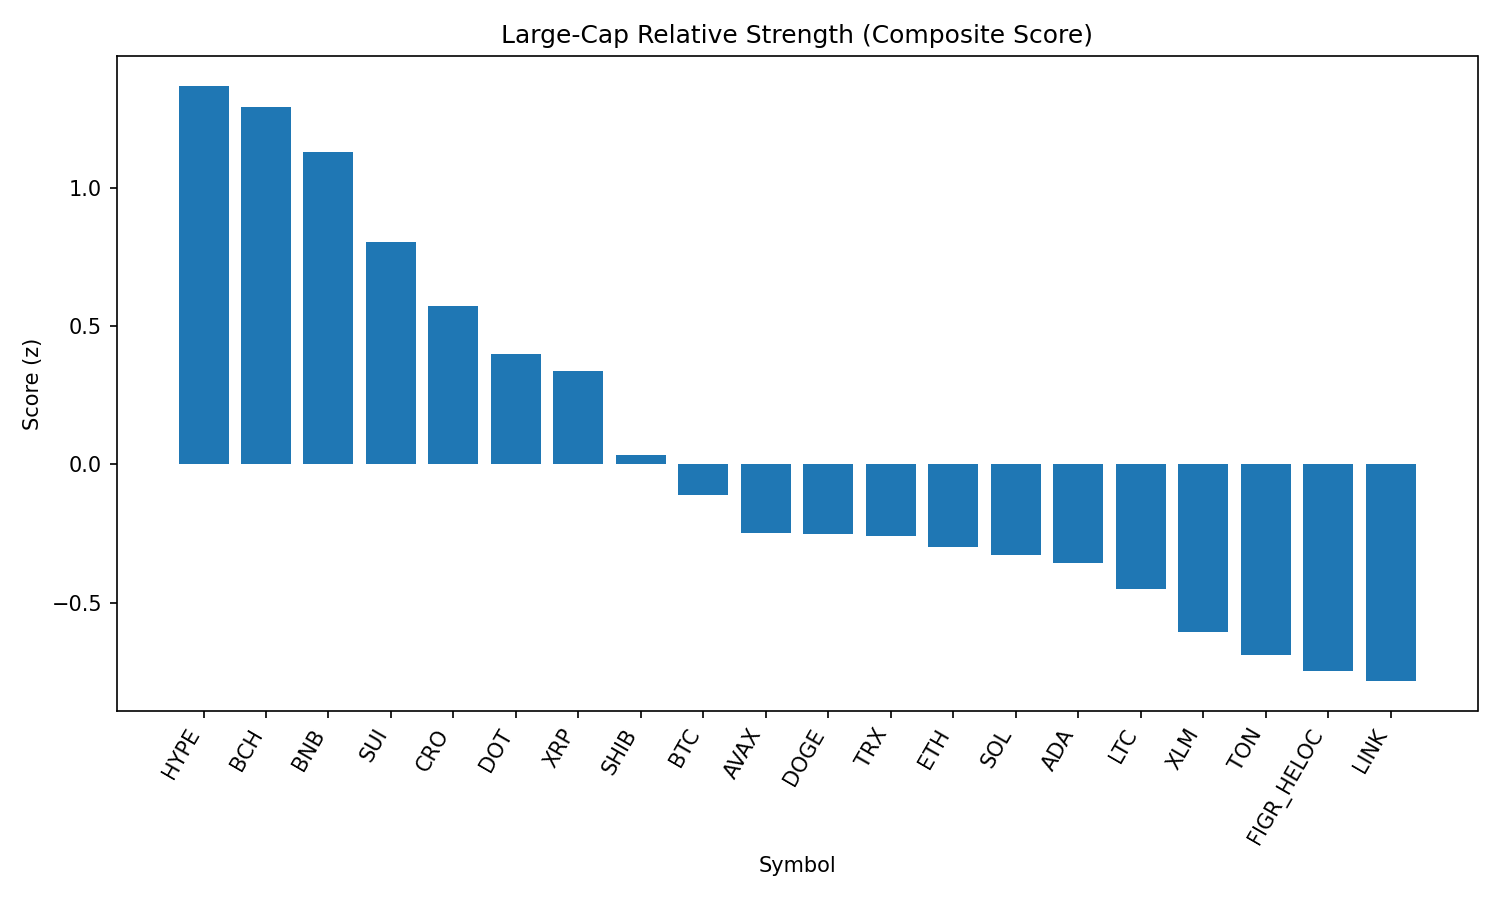

The table this chart was drawn from, first rows:
rank, name, symbol, price, pct_1h, pct_24h, pct_7d, pct_1h_vs_btc, pct_24h_vs_btc, pct_7d_vs_btc, market_cap_rank, market_cap, volume_usd, score
1, Hyperliquid, HYPE, 47.42, -0.1365, 4.709, 6.273, 0.1041, 4.997, 3.428, 16, 12840404053, 417222018, 1.369
2, Bitcoin Cash, BCH, 614.1, -0.2817, 3.546, 15.38, -0.04112, 3.834, 12.53, 19, 12234757814, 593314465, 1.293
3, BNB, BNB, 858.5, 0.3324, 1.691, -0.2496, 0.573, 1.979, -3.094, 5, 119497997432, 1038751559, 1.128
4, Sui, SUI, 3.39, 0.02095, 1.71, 3.832, 0.2616, 1.998, 0.9869, 20, 12110382855, 1110726809, 0.8038
5, Cronos, CRO, 0.2707, -0.198, 3.214, -0.5417, 0.04257, 3.502, -3.386, 26, 9106560617, 140724760, 0.573
6, Polkadot, DOT, 3.87, -0.2651, 2.337, 2.5, -0.02454, 2.625, -0.345, 35, 5884963262, 253353448, 0.3998
7, XRP, XRP, 2.82, -0.01219, 0.5568, 0.8792, 0.2284, 0.8446, -1.966, 4, 168131807634, 6150224267, 0.3373
8, Shiba Inu, SHIB, 1.235e-05, -0.2833, 1.507, -0.3039, -0.04268, 1.794, -3.149, 31, 7278700309, 213516643, 0.03339
9, Bitcoin, BTC, 110861, -0.2406, -0.2878, 2.845, 0.0, 0.0, 0.0, 1, 2208052287916, 54070158899, -0.1115
10, Avalanche, AVAX, 24.32, -0.4152, 0.3108, 4.354, -0.1746, 0.5986, 1.509, 23, 10272480245, 582626437, -0.246
11, Dogecoin, DOGE, 0.2168, -0.4772, 1.498, 0.5474, -0.2366, 1.786, -2.297, 9, 32694868644, 2107738612, -0.2529
12, TRON, TRX, 0.3315, -0.02937, -1.155, -2.149, 0.2112, -0.8677, -4.994, 10, 31381001395, 878442756, -0.2582
13, Ethereum, ETH, 4310, -0.2805, -0.1969, 0.09982, -0.03995, 0.09089, -2.745, 2, 520254840804, 36100301085, -0.297
14, Solana, SOL, 203.4, -0.3176, 0.1132, 0.04008, -0.077, 0.401, -2.805, 6, 110108525815, 7251940543, -0.3266
15, Cardano, ADA, 0.8296, -0.5276, 1.662, -0.6177, -0.287, 1.95, -3.462, 11, 30280161157, 1449552118, -0.3581
16, Litecoin, LTC, 111.8, -0.4675, 0.494, 1.091, -0.2269, 0.7818, -1.754, 28, 8527879260, 497894252, -0.4518
17, Stellar, XLM, 0.3591, -0.6032, 1.04, 0.02046, -0.3626, 1.328, -2.824, 22, 11391486697, 182545113, -0.6055
18, Toncoin, TON, 3.07, -0.3633, -1.042, 0.1003, -0.1227, -0.7538, -2.744, 30, 7895035943, 135173945, -0.6896
19, Figure Heloc, FIGR_HELOC, 1.004, 0.001285, -2.856, -4.915, 0.2419, -2.568, -7.76, 18, 12297325474, 27792262, -0.7484
20, Chainlink, LINK, 22.32, -0.4249, -0.4049, -2.8, -0.1843, -0.1171, -5.644, 13, 15139437265, 1197506591, -0.7833
21, Hedera, HBAR, 0.2173, -0.6915, 1.219, -3.162, -0.4509, 1.506, -6.006, 25, 9227345536, 185996135, -0.8695
